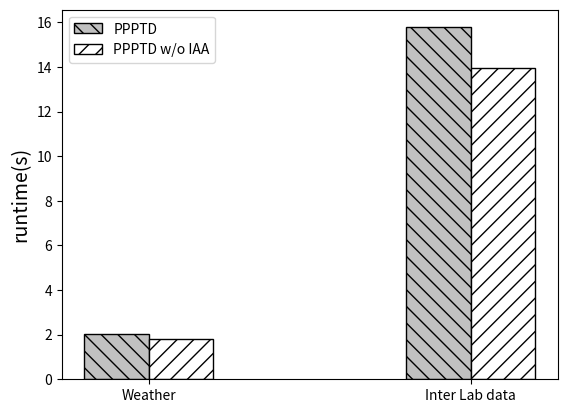

The script that saved this image:
# -*- coding: utf-8 -*-
import matplotlib
matplotlib.rcParams['backend'] = 'SVG'
import matplotlib.pyplot as plt




# name_list = ['Weather','Inter Lab data']
# num_list = [2.0078,15.783]
# num_list1 = [1.8876,14.62]
# x = list(range(len(num_list)))
# x_tick = list(range(len(num_list)))     #x标签位置
# total_width, n = 0.8, 2
# width = total_width / n -0.2
#
# plt.bar(x, num_list, width=width, label='PPPTD', color='silver',edgecolor='black',hatch='\\\\')
# for i in range(len(x)):
#     x[i] = x[i] + width
#     x_tick[i] = x_tick[i] + width - 0.1
# plt.xticks(x_tick, name_list)
# plt.bar(x, num_list1, width=width, label='PPPTD w/o IAA',color='white', edgecolor='black',hatch='//')
# plt.legend()
# plt.ylabel('runtime(s)',fontsize=14)
# plt.show()
# plt.savefig('PPPTD wo IAA2.pdf', bbox_inches='tight')


name_list = ['Weather','Inter Lab data']
num_list = [2.0078,15.783]
num_list1 = [1.7986,13.96]
x = list(range(len(num_list)))
x_tick = list(range(len(num_list)))     #x标签位置
total_width, n = 0.8, 2
width = total_width / n -0.2

plt.bar(x, num_list, width=width, label='PPPTD', color='silver',edgecolor='black',hatch='\\\\')
for i in range(len(x)):
    x[i] = x[i] + width
    x_tick[i] = x_tick[i] + width - 0.1
plt.xticks(x_tick,name_list)
plt.bar(x, num_list1, width=width, label='PPPTD w/o IAA',color='white', edgecolor='black',hatch='//')
plt.legend()

plt.ylabel('runtime(s)',fontsize=14)
plt.show()
plt.savefig('PPPTD wo DWA2.pdf', bbox_inches='tight')